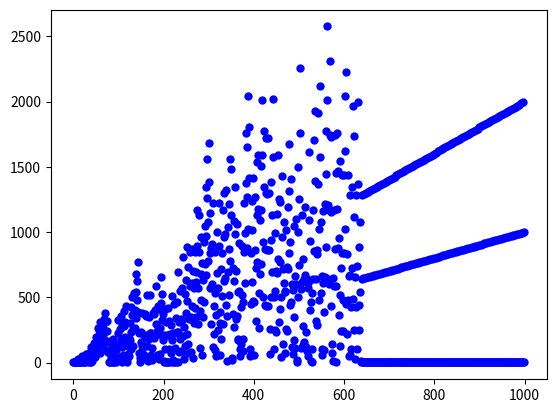

Python code for this plot:
# Fly Straight Damit
import math
import seaborn as sns
import matplotlib.pyplot as plt

# this is special jupyter function for mplib graph to appear in jupyter
%matplotlib inline

def compGCD(x, y): 
      
    if(x > y): 
        small = int(y) 
    else: 
        small = int(x) 
    for i in range(1, small+1, 1): 
        if((x % i == 0) and (y % i == 0)): 
            gcd = i 
              
    return int(gcd) 

n = []
a = []

for i in range(1000):
    n.append(i)

#print(n)

for j in range(len(n)):
    if(j==0):
        a.append(1)
    
    elif(j==1):
        a.append(1)
    
    else:
        gcd = compGCD(n[j],a[j-1])
        
        if(gcd == 1):
            a.append(int(a[j-1] + n[j] + 1))
            
        else:
            a.append(int(a[j-1]/gcd))

#print(a)



plt.scatter(n, a, color='b',linewidth=0)
plt.show()



